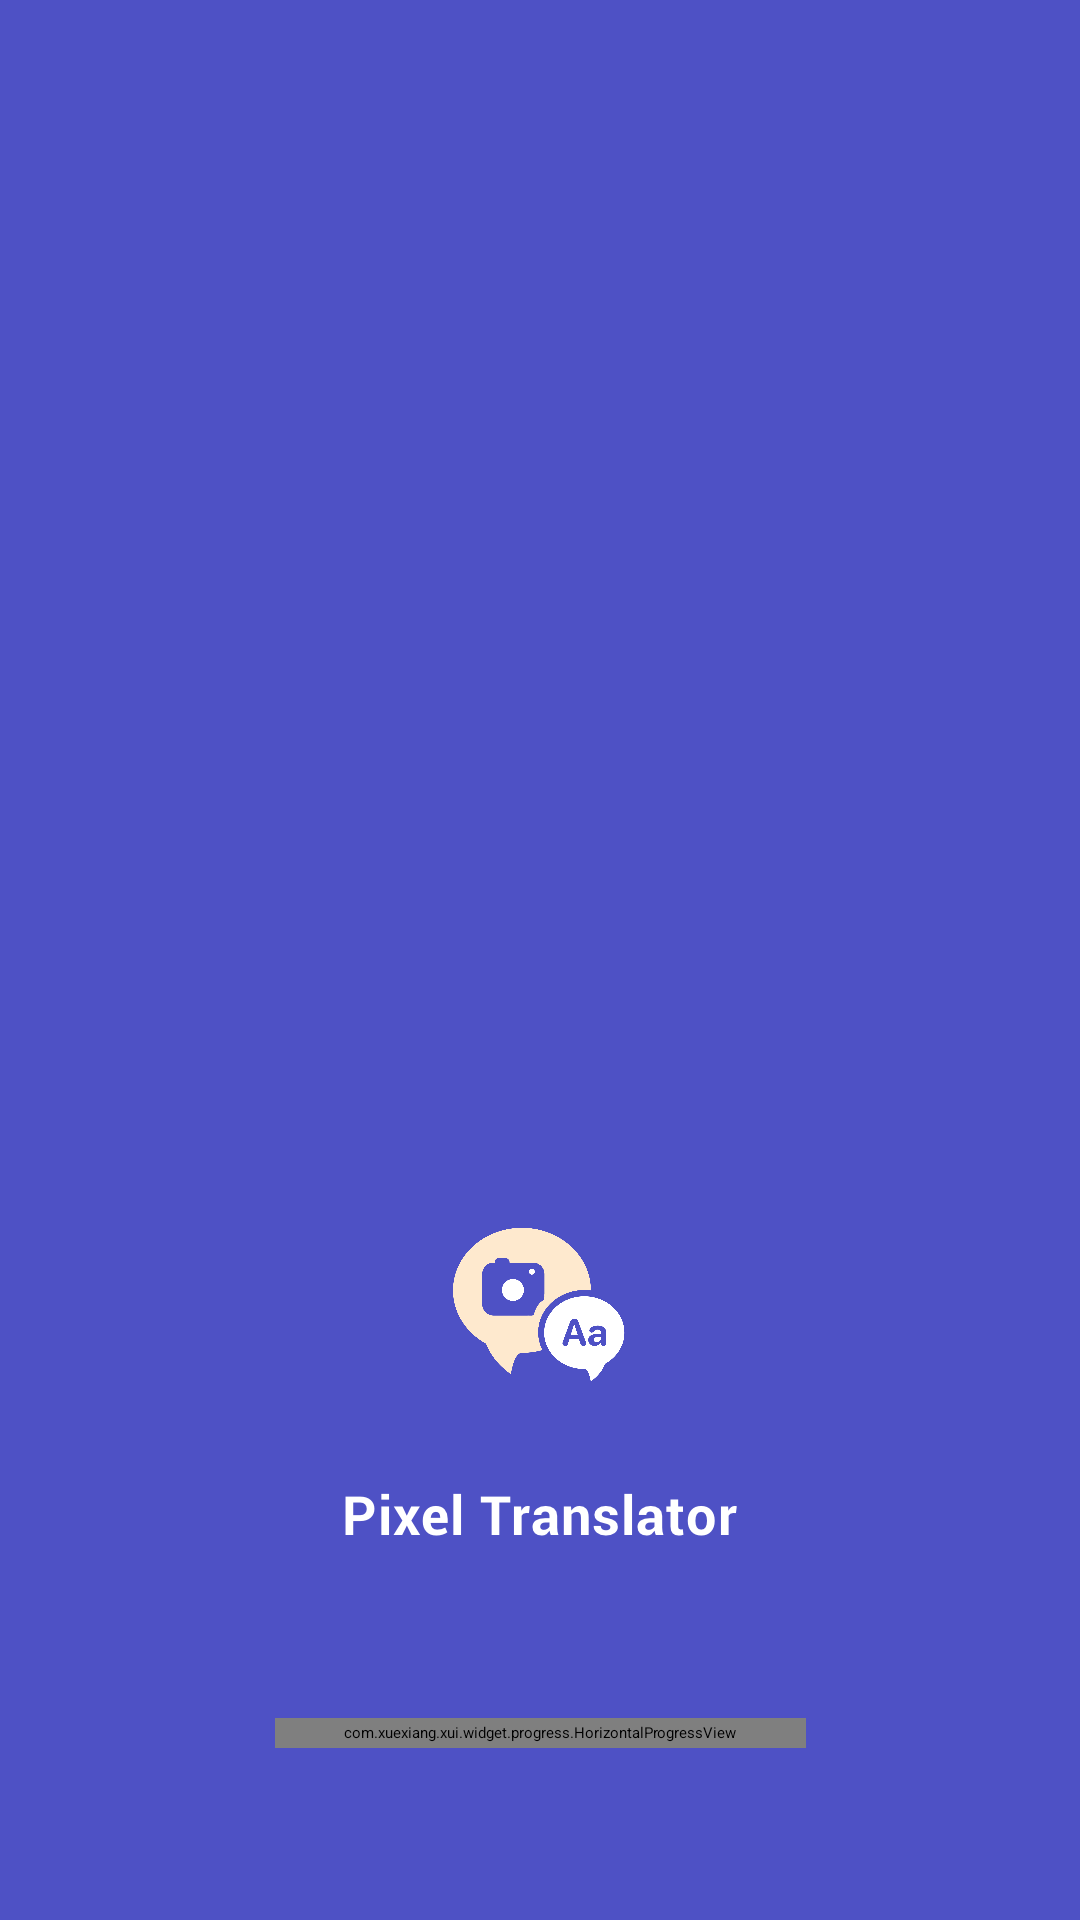

Layout XML and referenced resources for this Android screen:
<!-- AndroidManifest.xml: activity theme SplashTheme -->
<!-- res/layout/activity_guide.xml -->
<?xml version="1.0" encoding="utf-8"?>
<layout xmlns:android="http://schemas.android.com/apk/res/android"
    xmlns:app="http://schemas.android.com/apk/res-auto"
    xmlns:tools="http://schemas.android.com/tools">
    <data>

    </data>
    <androidx.constraintlayout.widget.ConstraintLayout
        android:layout_width="match_parent"
        android:layout_height="match_parent"
        android:background="@color/colorPrimary"
        tools:context=".ui.main.MainActivity">

        <ImageView
            android:id="@+id/imageView"
            android:layout_width="80dp"
            android:layout_height="72dp"
            android:src="@mipmap/ic_logo"
            app:layout_constraintBottom_toBottomOf="parent"
            app:layout_constraintLeft_toLeftOf="parent"
            app:layout_constraintRight_toRightOf="parent"
            app:layout_constraintTop_toTopOf="parent"
            app:layout_constraintVertical_bias="0.7" />

        <ImageView
            android:id="@+id/imageView2"
            android:layout_width="wrap_content"
            android:layout_height="wrap_content"
            android:layout_marginTop="25dp"
            android:src="@mipmap/ic_logo_txt"
            app:layout_constraintEnd_toEndOf="parent"
            app:layout_constraintStart_toStartOf="parent"
            app:layout_constraintTop_toBottomOf="@+id/imageView" />

        <com.xuexiang.xui.widget.progress.HorizontalProgressView
            android:id="@+id/pb_start_pt"
            android:layout_width="177dp"
            android:layout_height="10dp"
            android:layout_alignParentBottom="true"
            android:layout_centerHorizontal="true"
            app:hpv_corner_radius="10dp"
            app:hpv_end_color="@color/white"
            app:hpv_end_progress="92"
            app:hpv_isTracked="true"
            app:hpv_progress_duration="3600"
            app:hpv_progress_textVisibility="false"
            app:hpv_start_color="@color/white"
            app:hpv_track_color="#6E73D3"
            app:hpv_track_width="5dp"
            android:layout_marginTop="57dp"
            app:layout_constraintEnd_toEndOf="parent"
            app:layout_constraintStart_toStartOf="parent"
            app:layout_constraintTop_toBottomOf="@+id/imageView2" />
    </androidx.constraintlayout.widget.ConstraintLayout>
</layout>
<!-- resources referenced by this layout -->
<resources>
  <color name="colorPrimary">#4E51C5</color>
  <color name="white">#FFFFFFFF</color>
  <!-- mipmap ic_logo: png bitmap (mipmap-xxhdpi, 113599 bytes) -->
  <!-- mipmap ic_logo_txt: png bitmap (mipmap-xxhdpi, 6012 bytes) -->
  <style name="SplashTheme" parent="XUITheme.Launch">
          <item name="android:windowBackground">@color/colorPrimary</item>
          <item name="android:windowFullscreen">true</item>
          <item name="android:navigationBarColor">@android:color/transparent</item>
          <item name="android:statusBarColor">@android:color/transparent</item>
      </style>
</resources>
